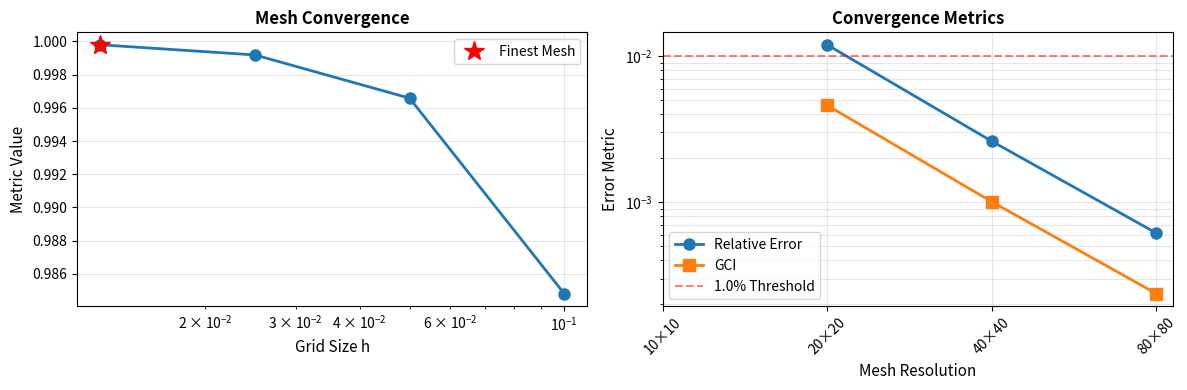

Python code for this plot:
"""
Mesh Independence Study Tool

Automates grid refinement studies to verify spatial convergence
and establish mesh-independent solutions for CFD simulations.

Usage:
    from nanofluid_simulator.benchmarks.mesh_independence import mesh_independence_study
    
    resolutions = [(20, 20), (40, 40), (80, 80), (160, 160)]
    results = mesh_independence_study(solver_func, resolutions, metric='centerline_u')
"""

import numpy as np
import matplotlib.pyplot as plt
from typing import Callable, List, Tuple, Dict, Any, Optional
from dataclasses import dataclass


@dataclass
class MeshIndependenceResult:
    """Results from mesh independence study"""
    resolutions: List[Tuple[int, int]]
    grid_sizes: List[float]  # characteristic grid spacing
    metrics: List[float]  # observed metric value
    relative_errors: List[float]  # relative change from previous mesh
    gci: List[float]  # Grid Convergence Index
    converged: bool
    convergence_order: float


def mesh_independence_study(
    solver_func: Callable[[int, int], Dict[str, Any]],
    resolutions: List[Tuple[int, int]],
    metric_extractor: Callable[[Dict], float],
    domain_length: float = 1.0,
    convergence_threshold: float = 0.01,
    plot: bool = True,
    safety_factor: float = 1.25
) -> MeshIndependenceResult:
    """
    Perform mesh independence study using Richardson extrapolation.
    
    Args:
        solver_func: Function that takes (nx, ny) and returns solver results dict
        resolutions: List of (nx, ny) grid resolutions to test
        metric_extractor: Function to extract scalar metric from solver results
        domain_length: Physical domain length for characteristic spacing
        convergence_threshold: Relative error threshold for convergence (default 1%)
        plot: If True, plot convergence curves
        safety_factor: Safety factor for GCI calculation (default 1.25)
    
    Returns:
        MeshIndependenceResult with convergence metrics
    
    Example:
        def solve_cavity(nx, ny):
            mesh = StructuredMesh2D((0, 1), (0, 1), nx, ny)
            solver = NavierStokesSolver(mesh)
            return solver.solve()
        
        def get_max_u(results):
            return np.max(results['u'])
        
        study = mesh_independence_study(solve_cavity, [(20,20), (40,40), (80,80)], get_max_u)
    """
    
    if len(resolutions) < 3:
        raise ValueError("Need at least 3 mesh resolutions for convergence analysis")
    
    # Sort by grid size
    resolutions = sorted(resolutions, key=lambda r: r[0])
    
    # Run simulations
    print("Running mesh independence study...")
    metrics = []
    for i, (nx, ny) in enumerate(resolutions):
        print(f"  Resolution {i+1}/{len(resolutions)}: {nx}×{ny}")
        result = solver_func(nx, ny)
        metric_value = metric_extractor(result)
        metrics.append(metric_value)
        print(f"    Metric value: {metric_value:.6f}")
    
    # Calculate grid sizes (characteristic spacing)
    grid_sizes = [domain_length / nx for nx, ny in resolutions]
    
    # Calculate relative errors
    relative_errors = [0.0]  # First mesh has no reference
    for i in range(1, len(metrics)):
        if metrics[i-1] != 0:
            rel_error = abs((metrics[i] - metrics[i-1]) / metrics[i-1])
        else:
            rel_error = abs(metrics[i] - metrics[i-1])
        relative_errors.append(rel_error)
    
    # Estimate convergence order using last three meshes
    if len(metrics) >= 3:
        r21 = grid_sizes[-2] / grid_sizes[-1]
        r32 = grid_sizes[-3] / grid_sizes[-2]
        epsilon32 = metrics[-2] - metrics[-3]
        epsilon21 = metrics[-1] - metrics[-2]
        
        if epsilon21 != 0 and epsilon32 != 0:
            # Richardson extrapolation order
            p = abs(np.log(abs(epsilon32 / epsilon21)) / np.log(r21))
            p = np.clip(p, 0.5, 5.0)  # Clamp to reasonable range
        else:
            p = 2.0  # Assume second order if division by zero
    else:
        p = 2.0
    
    # Calculate Grid Convergence Index (GCI) using Roache's method
    gci = [0.0]  # First mesh has no GCI
    for i in range(1, len(metrics)):
        r = grid_sizes[i-1] / grid_sizes[i]
        rel_err = relative_errors[i]
        gci_value = (safety_factor * rel_err) / (r**p - 1)
        gci.append(gci_value)
    
    # Check convergence
    converged = relative_errors[-1] < convergence_threshold and gci[-1] < convergence_threshold
    
    result = MeshIndependenceResult(
        resolutions=resolutions,
        grid_sizes=grid_sizes,
        metrics=metrics,
        relative_errors=relative_errors,
        gci=gci,
        converged=converged,
        convergence_order=p
    )
    
    if plot:
        _plot_mesh_independence(result, convergence_threshold)
    
    # Print summary
    print("\n" + "="*60)
    print("MESH INDEPENDENCE STUDY SUMMARY")
    print("="*60)
    print(f"Convergence Order (p): {p:.3f}")
    print(f"Final Relative Error: {relative_errors[-1]:.4%}")
    print(f"Final GCI: {gci[-1]:.4%}")
    print(f"Converged: {'✓ YES' if converged else '✗ NO - Refine further'}")
    print("="*60)
    print("\nResolution Details:")
    for i, ((nx, ny), h, metric, err, gci_val) in enumerate(
        zip(resolutions, grid_sizes, metrics, relative_errors, gci)
    ):
        print(f"  {nx:3d}×{ny:3d}  h={h:.4f}  metric={metric:.6f}  "
              f"rel_err={err:.4%}  GCI={gci_val:.4%}")
    print("="*60 + "\n")
    
    return result


def _plot_mesh_independence(result: MeshIndependenceResult, threshold: float):
    """Plot mesh independence convergence curves"""
    fig, (ax1, ax2) = plt.subplots(1, 2, figsize=(12, 4))
    
    # Plot 1: Metric vs grid size
    ax1.plot(result.grid_sizes, result.metrics, 'o-', linewidth=2, markersize=8)
    ax1.set_xlabel('Grid Size h', fontsize=11)
    ax1.set_ylabel('Metric Value', fontsize=11)
    ax1.set_title('Mesh Convergence', fontsize=12, fontweight='bold')
    ax1.grid(True, alpha=0.3)
    ax1.set_xscale('log')
    
    # Mark finest mesh
    ax1.plot(result.grid_sizes[-1], result.metrics[-1], 'r*', markersize=15, 
             label='Finest Mesh')
    ax1.legend()
    
    # Plot 2: Relative error and GCI
    x_labels = [f"{nx}×{ny}" for nx, ny in result.resolutions]
    x_pos = np.arange(len(x_labels))
    
    ax2.semilogy(x_pos[1:], result.relative_errors[1:], 'o-', label='Relative Error', 
                 linewidth=2, markersize=8)
    ax2.semilogy(x_pos[1:], result.gci[1:], 's-', label='GCI', 
                 linewidth=2, markersize=8)
    ax2.axhline(threshold, color='r', linestyle='--', alpha=0.5, 
                label=f'{threshold:.1%} Threshold')
    
    ax2.set_xlabel('Mesh Resolution', fontsize=11)
    ax2.set_ylabel('Error Metric', fontsize=11)
    ax2.set_title('Convergence Metrics', fontsize=12, fontweight='bold')
    ax2.set_xticks(x_pos)
    ax2.set_xticklabels(x_labels, rotation=45)
    ax2.legend()
    ax2.grid(True, alpha=0.3, which='both')
    
    plt.tight_layout()
    plt.show()


def quick_mesh_study(
    solver_func: Callable[[int, int], Dict],
    base_res: int = 20,
    num_levels: int = 4,
    metric_key: str = 'u',
    metric_func: Optional[Callable] = None
) -> MeshIndependenceResult:
    """
    Quick mesh independence study with automatic doubling.
    
    Args:
        solver_func: Solver function taking (nx, ny)
        base_res: Base resolution (will double for each level)
        num_levels: Number of refinement levels
        metric_key: Key in results dict to extract (if metric_func not provided)
        metric_func: Custom function to extract metric from results
    
    Returns:
        MeshIndependenceResult
    """
    resolutions = [(base_res * (2**i), base_res * (2**i)) for i in range(num_levels)]
    
    if metric_func is None:
        # Default: max absolute value of field
        def metric_func(res):
            return np.max(np.abs(res[metric_key]))
    
    return mesh_independence_study(solver_func, resolutions, metric_func)


if __name__ == '__main__':
    # Example: simple Poisson equation solver for demo
    def solve_poisson(nx, ny):
        """Dummy solver for demonstration"""
        x = np.linspace(0, 1, nx)
        y = np.linspace(0, 1, ny)
        X, Y = np.meshgrid(x, y)
        # Analytical solution to Laplace equation
        u = np.sin(np.pi * X) * np.sinh(np.pi * Y) / np.sinh(np.pi)
        return {'u': u, 'nx': nx, 'ny': ny}
    
    def get_max_u(results):
        return np.max(results['u'])
    
    # Run study
    resolutions = [(10, 10), (20, 20), (40, 40), (80, 80)]
    result = mesh_independence_study(solve_poisson, resolutions, get_max_u)
    
    print(f"\nExample completed. Converged: {result.converged}")
